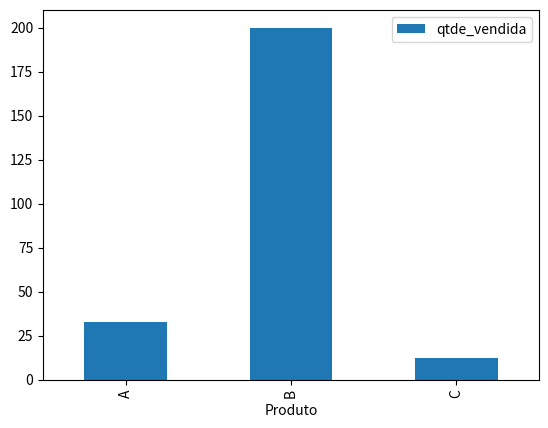
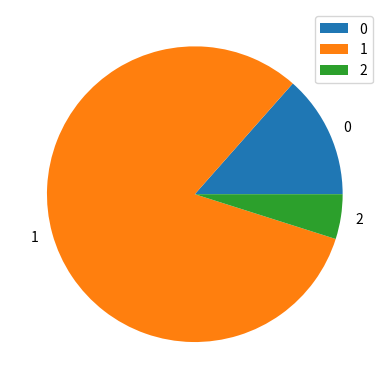
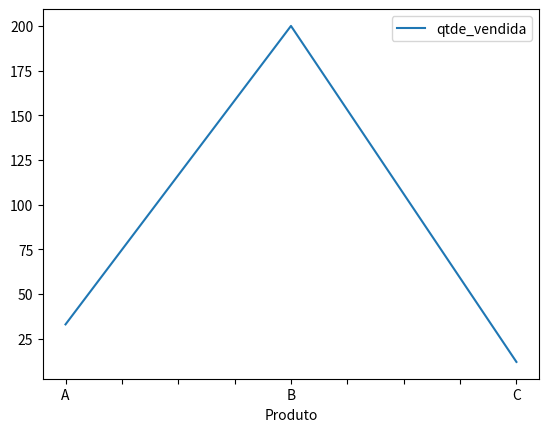

The script that saved these images, in order:
import pandas as pd
import matplotlib.pyplot as plt

dados = {
    'Produto':['A', 'B', 'C'],
    'qtde_vendida': [33, 200, 12]
}

df= pd.DataFrame(dados)

df.plot(x='Produto', y='qtde_vendida', kind='bar')
df.plot(x='Produto', y='qtde_vendida', kind='pie')
df.plot(x='Produto', y='qtde_vendida', kind='line')

plt.show()